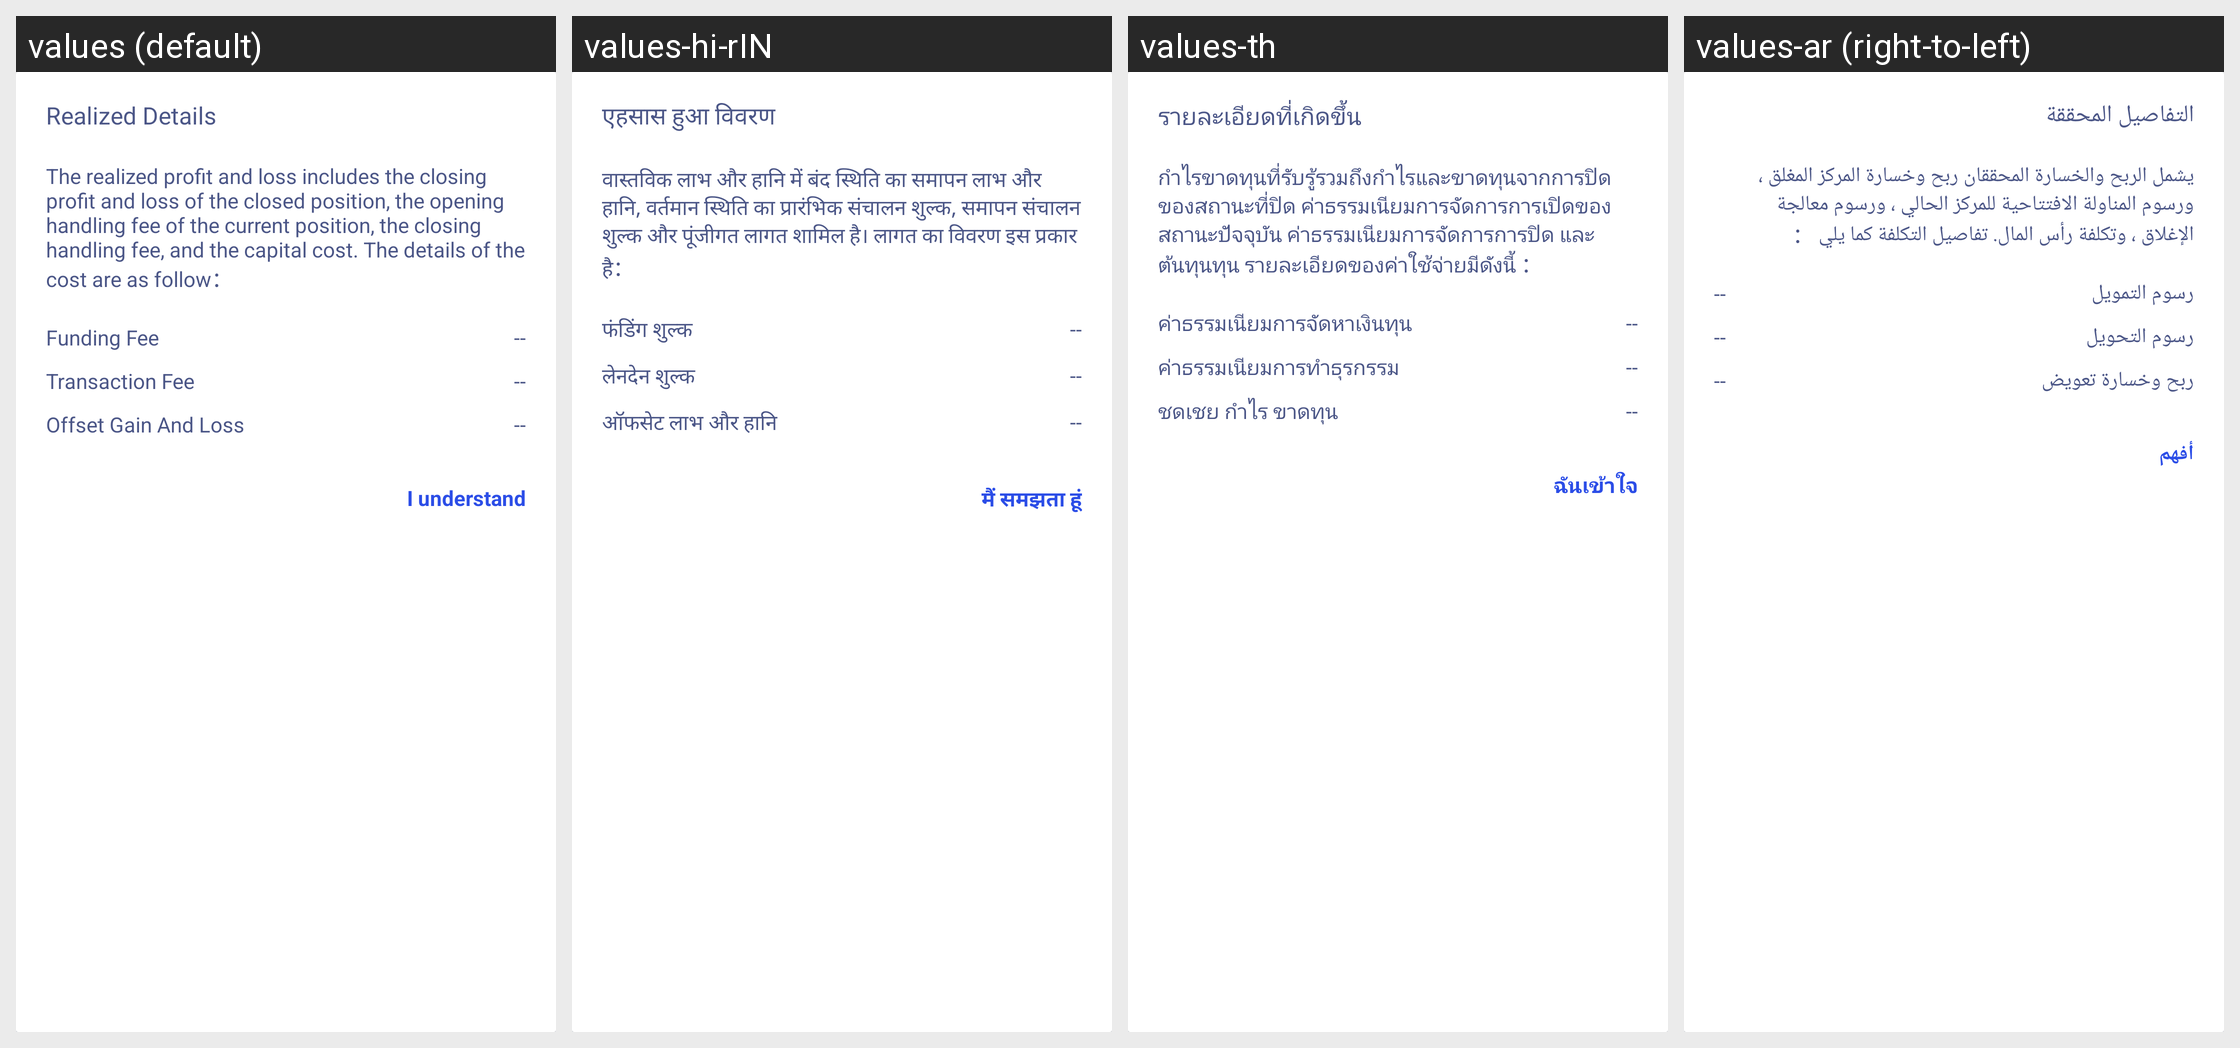

Locale-by-locale string values for the Android screen shown in this grid:
Android screen res/layout/sl_dialog_gains_balance_tips.xml rendered under 4 locales, left to right: values (default), values-hi-rIN, values-th, values-ar (right-to-left). Device: Nexus 5 (rendered at 1080×1920; each locale shown at half size, 540×960, under a caption strip naming it); theme AppTheme.
Other locales in the repository, not shown: values-bn, values-de, values-es-rES, values-fr, values-ja-rJP, values-ko-rKR, values-pt, values-ru, values-tr, values-ur, values-vi-rVN, values-zh, values-zh-rTW.
Strings drawn on this screen, with the default value and each locale's value (text and hints the layout hard-codes, and strings that could not be matched under every locale, appear in the picture but are not listed):

contract_text_realisedPNLDetail
  values: Realized Details
  values-hi-rIN: एहसास हुआ विवरण
  values-th: รายละเอียดที่เกิดขึ้น
  values-ar: التفاصيل المحققة

contract_eranOrLosstips
  values: The realized profit and loss includes the closing profit and loss of the closed position, the opening handling fee of the current position, the closing handling fee, and the capital cost. The details of the cost are as follow：
  values-hi-rIN: वास्तविक लाभ और हानि में बंद स्थिति का समापन लाभ और हानि, वर्तमान स्थिति का प्रारंभिक संचालन शुल्क, समापन संचालन शुल्क और पूंजीगत लागत शामिल है। लागत का विवरण इस प्रकार है：
  values-th: กำไรขาดทุนที่รับรู้รวมถึงกำไรและขาดทุนจากการปิดของสถานะที่ปิด ค่าธรรมเนียมการจัดการการเปิดของสถานะปัจจุบัน ค่าธรรมเนียมการจัดการการปิด และต้นทุนทุน รายละเอียดของค่าใช้จ่ายมีดังนี้ ：
  values-ar: يشمل الربح والخسارة المحققان ربح وخسارة المركز المغلق ، ورسوم المناولة الافتتاحية للمركز الحالي ، ورسوم معالجة الإغلاق ، وتكلفة رأس المال. تفاصيل التكلفة كما يلي ：

sl_str_gains_balance_fee
  values: Funding Fee
  values-hi-rIN: फंडिंग शुल्क
  values-th: ค่าธรรมเนียมการจัดหาเงินทุน
  values-ar: رسوم التمويل

sl_str_fee
  values: Transaction Fee
  values-hi-rIN: लेनदेन शुल्क
  values-th: ค่าธรรมเนียมการทำธุรกรรม
  values-ar: رسوم التحويل

contract_text_gainOrLossOffset
  values: Offset Gain And Loss
  values-hi-rIN: ऑफसेट लाभ और हानि
  values-th: ชดเชย กำไร ขาดทุน
  values-ar: ربح وخسارة تعويض

alert_common_i_understand
  values: I understand
  values-hi-rIN: मैं समझता हूं
  values-th: ฉันเข้าใจ
  values-ar: أفهم
